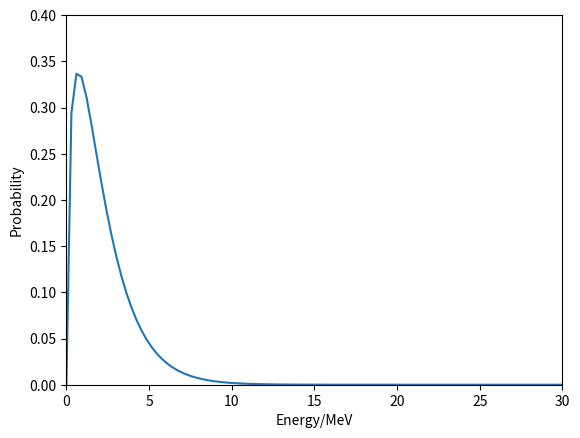

Source code (Python):
#!/usr/bin/env python3
# -*- coding: utf-8 -*-
"""
Created on Fri Sep  1 11:22:02 2023

@author: qww
"""

"""
generate 252Cf neutron source energy
using equations
"""

import matplotlib.pyplot as plt
import numpy as np


k = 1.38
T = 1.43
x = np.linspace(0,30,100)
# y = 2*np.sqrt(x)*np.exp(-x/(k*T))/np.sqrt(np.pi*2.92)
y = 2*np.sqrt(x)*np.exp(-x/1.43)/np.sqrt(np.pi*2.92)
plt.plot(x,y)
plt.xlim(0,30)
plt.ylim(0,0.4)
plt.xlabel("Energy/MeV")
plt.ylabel("Probability")
plt.show()
# print(max(y),list(y).index(max(y)),x[list(y).index(max(y))])

# t = 0
# for i in range(0,len(y)):
#     if x[i] <= 10:
#         t += y[i]*x[i]
        
# print(t)
# with open("CfEnergy.txt","w") as data:
#     for i in range(0,len(y)):
#         if x[i] <= 12:
#             data.write("/gps/hist/point  "+str(x[i]) + " "+str(y[i]))
# data.close()
